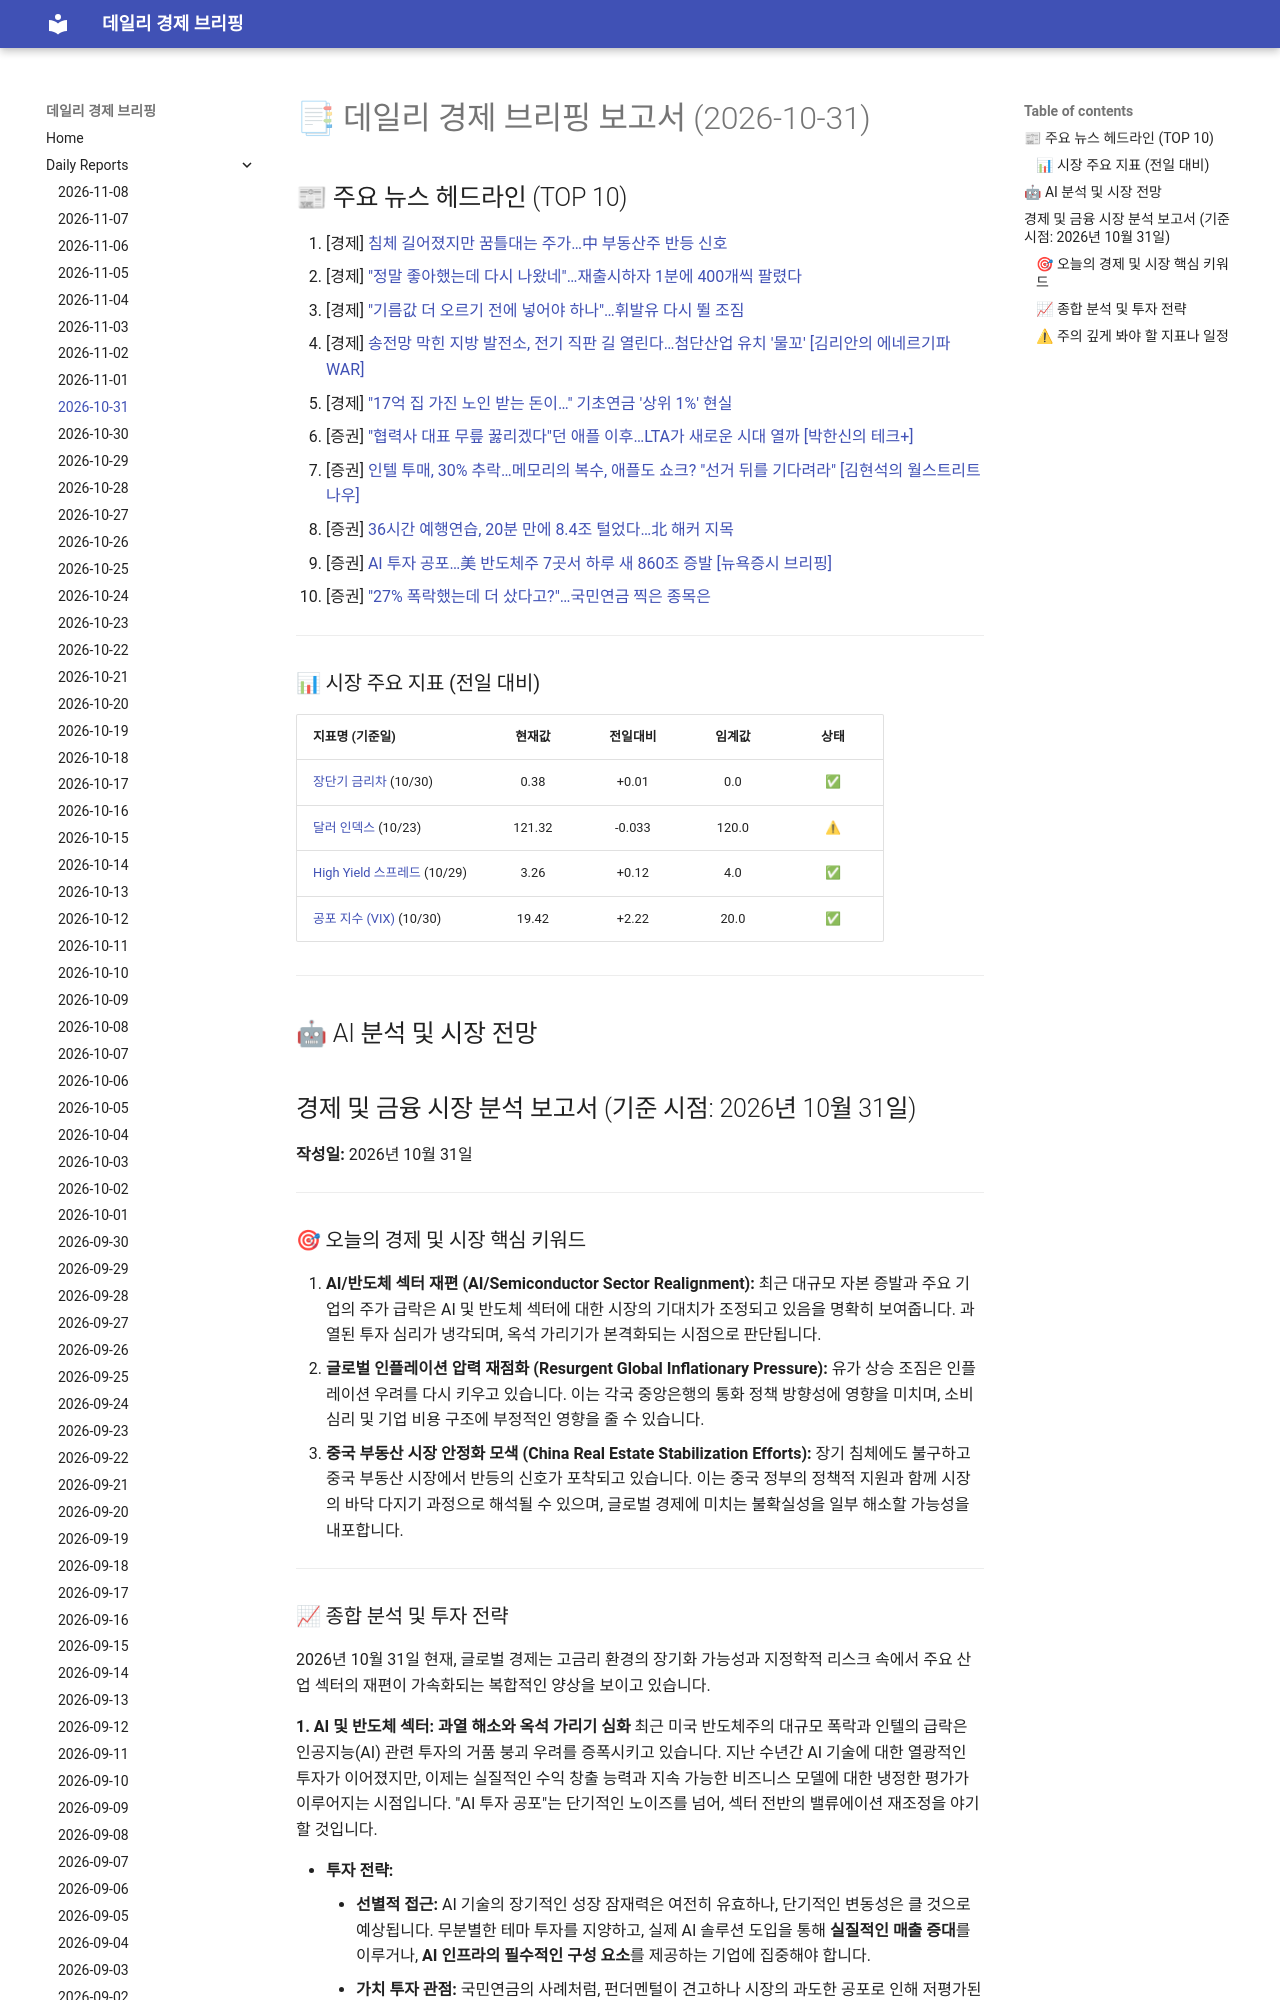

repository: 4610162/daily_news · page: reports/2026-10-31/index.html · generator: mkdocs

# 📑 데일리 경제 브리핑 보고서 (2026-10-31)

## 📰 주요 뉴스 헤드라인 (TOP 10)
1. [경제] [침체 길어졌지만 꿈틀대는 주가…中 부동산주 반등 신호](https://www.hankyung.com/article/202610020522i)
2. [경제] ["정말 좋아했는데 다시 나왔네"…재출시하자 1분에 400개씩 팔렸다](https://www.hankyung.com/article/2026103173427)
3. [경제] ["기름값 더 오르기 전에 넣어야 하나"…휘발유 다시 뛸 조짐](https://www.hankyung.com/article/2026103173397)
4. [경제] [송전망 막힌 지방 발전소, 전기 직판 길 열린다…첨단산업 유치 '물꼬' [김리안의 에네르기파WAR]](https://www.hankyung.com/article/202610280304i)
5. [경제] ["17억 집 가진 노인 받는 돈이…" 기초연금 '상위 1%' 현실](https://www.hankyung.com/article/2026103172627)
6. [증권] ["협력사 대표 무릎 꿇리겠다"던 애플 이후…LTA가 새로운 시대 열까 [박한신의 테크+]](https://www.hankyung.com/article/202610317174i)
7. [증권] [인텔 투매, 30% 추락…메모리의 복수, 애플도 쇼크? "선거 뒤를 기다려라" [김현석의 월스트리트나우]](https://www.hankyung.com/article/202610317321i)
8. [증권] [36시간 예행연습, 20분 만에 8.4조 털었다…北 해커 지목](https://www.hankyung.com/article/2026103172607)
9. [증권] [AI 투자 공포…美 반도체주 7곳서 하루 새 860조 증발 [뉴욕증시 브리핑]](https://www.hankyung.com/article/2026103172407)
10. [증권] ["27% 폭락했는데 더 샀다고?"…국민연금 찍은 종목은](https://www.hankyung.com/article/2026103068451)

---

### 📊 시장 주요 지표 (전일 대비)
| 지표명 (기준일) | 현재값 | 전일대비 | 임계값 | 상태 |
| :--- | :---: | :---: | :---: | :---: |
| [장단기 금리차](https://fred.stlouisfed.org/series/T10Y2Y) (10/30) | 0.38 | +0.01 | 0.0 | ✅ |
| [달러 인덱스](https://fred.stlouisfed.org/series/DTWEXBGS) (10/23) | 121.32 | -0.033 | 120.0 | ⚠ |
| [High Yield 스프레드](https://fred.stlouisfed.org/series/BAMLH0A0HYM2) (10/29) | 3.26 | +0.12 | 4.0 | ✅ |
| [공포 지수 (VIX)](https://finance.yahoo.com/quote/%5EVIX) (10/30) | 19.42 | +2.22 | 20.0 | ✅ |



---

## 🤖 AI 분석 및 시장 전망
